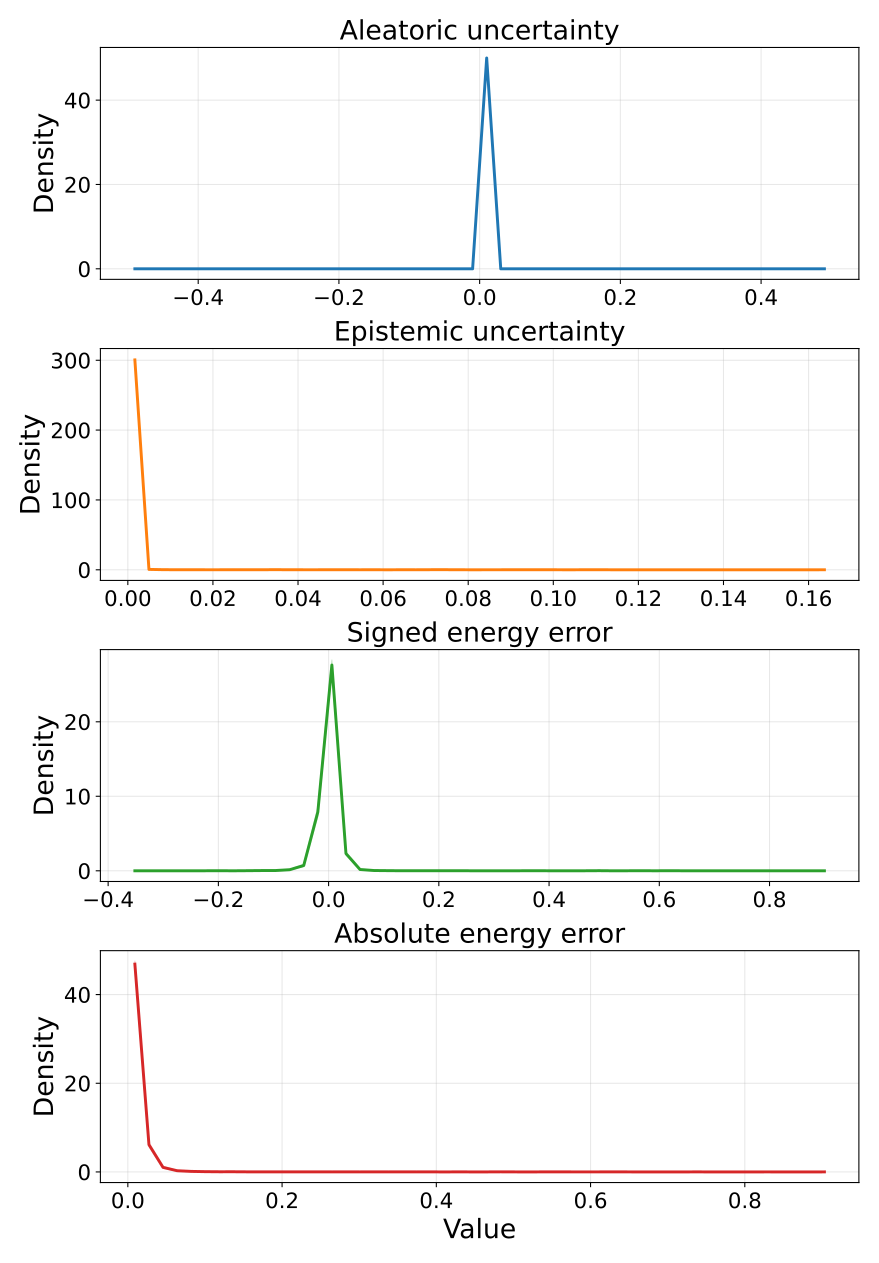

The data file committed next to this chart (first rows):
metric, bin_index, bin_left, bin_right, bin_center, density_mean, density_std, density_ci95_low, density_ci95_high, density_n
aleatoric_var, 0, -0.5, -0.48, -0.49, 0.0, 0.0, 0.0, 0.0, 5
aleatoric_var, 1, -0.48, -0.46, -0.47, 0.0, 0.0, 0.0, 0.0, 5
aleatoric_var, 2, -0.46, -0.44, -0.45, 0.0, 0.0, 0.0, 0.0, 5
aleatoric_var, 3, -0.44, -0.42, -0.43, 0.0, 0.0, 0.0, 0.0, 5
aleatoric_var, 4, -0.42, -0.4, -0.41, 0.0, 0.0, 0.0, 0.0, 5
aleatoric_var, 5, -0.4, -0.38, -0.39, 0.0, 0.0, 0.0, 0.0, 5
aleatoric_var, 6, -0.38, -0.36, -0.37, 0.0, 0.0, 0.0, 0.0, 5
aleatoric_var, 7, -0.36, -0.34, -0.35, 0.0, 0.0, 0.0, 0.0, 5
aleatoric_var, 8, -0.34, -0.32, -0.33, 0.0, 0.0, 0.0, 0.0, 5
aleatoric_var, 9, -0.32, -0.3, -0.31, 0.0, 0.0, 0.0, 0.0, 5
aleatoric_var, 10, -0.3, -0.28, -0.29, 0.0, 0.0, 0.0, 0.0, 5
aleatoric_var, 11, -0.28, -0.26, -0.27, 0.0, 0.0, 0.0, 0.0, 5
aleatoric_var, 12, -0.26, -0.24, -0.25, 0.0, 0.0, 0.0, 0.0, 5
aleatoric_var, 13, -0.24, -0.22, -0.23, 0.0, 0.0, 0.0, 0.0, 5
aleatoric_var, 14, -0.22, -0.2, -0.21, 0.0, 0.0, 0.0, 0.0, 5
aleatoric_var, 15, -0.2, -0.18, -0.19, 0.0, 0.0, 0.0, 0.0, 5
aleatoric_var, 16, -0.18, -0.16, -0.17, 0.0, 0.0, 0.0, 0.0, 5
aleatoric_var, 17, -0.16, -0.14, -0.15, 0.0, 0.0, 0.0, 0.0, 5
aleatoric_var, 18, -0.14, -0.12, -0.13, 0.0, 0.0, 0.0, 0.0, 5
aleatoric_var, 19, -0.12, -0.1, -0.11, 0.0, 0.0, 0.0, 0.0, 5
aleatoric_var, 20, -0.1, -0.08, -0.09, 0.0, 0.0, 0.0, 0.0, 5
aleatoric_var, 21, -0.08, -0.06, -0.07, 0.0, 0.0, 0.0, 0.0, 5
aleatoric_var, 22, -0.06, -0.04, -0.05, 0.0, 0.0, 0.0, 0.0, 5
aleatoric_var, 23, -0.04, -0.02, -0.03, 0.0, 0.0, 0.0, 0.0, 5
aleatoric_var, 24, -0.02, 0.0, -0.01, 0.0, 0.0, 0.0, 0.0, 5
aleatoric_var, 25, 0.0, 0.02, 0.01, 50, 0.0, 50, 50, 5
aleatoric_var, 26, 0.02, 0.04, 0.03, 0.0, 0.0, 0.0, 0.0, 5
aleatoric_var, 27, 0.04, 0.06, 0.05, 0.0, 0.0, 0.0, 0.0, 5
aleatoric_var, 28, 0.06, 0.08, 0.07, 0.0, 0.0, 0.0, 0.0, 5
aleatoric_var, 29, 0.08, 0.1, 0.09, 0.0, 0.0, 0.0, 0.0, 5
aleatoric_var, 30, 0.1, 0.12, 0.11, 0.0, 0.0, 0.0, 0.0, 5
aleatoric_var, 31, 0.12, 0.14, 0.13, 0.0, 0.0, 0.0, 0.0, 5
aleatoric_var, 32, 0.14, 0.16, 0.15, 0.0, 0.0, 0.0, 0.0, 5
aleatoric_var, 33, 0.16, 0.18, 0.17, 0.0, 0.0, 0.0, 0.0, 5
aleatoric_var, 34, 0.18, 0.2, 0.19, 0.0, 0.0, 0.0, 0.0, 5
aleatoric_var, 35, 0.2, 0.22, 0.21, 0.0, 0.0, 0.0, 0.0, 5
aleatoric_var, 36, 0.22, 0.24, 0.23, 0.0, 0.0, 0.0, 0.0, 5
aleatoric_var, 37, 0.24, 0.26, 0.25, 0.0, 0.0, 0.0, 0.0, 5
aleatoric_var, 38, 0.26, 0.28, 0.27, 0.0, 0.0, 0.0, 0.0, 5
aleatoric_var, 39, 0.28, 0.3, 0.29, 0.0, 0.0, 0.0, 0.0, 5
aleatoric_var, 40, 0.3, 0.32, 0.31, 0.0, 0.0, 0.0, 0.0, 5
aleatoric_var, 41, 0.32, 0.34, 0.33, 0.0, 0.0, 0.0, 0.0, 5
aleatoric_var, 42, 0.34, 0.36, 0.35, 0.0, 0.0, 0.0, 0.0, 5
aleatoric_var, 43, 0.36, 0.38, 0.37, 0.0, 0.0, 0.0, 0.0, 5
aleatoric_var, 44, 0.38, 0.4, 0.39, 0.0, 0.0, 0.0, 0.0, 5
aleatoric_var, 45, 0.4, 0.42, 0.41, 0.0, 0.0, 0.0, 0.0, 5
aleatoric_var, 46, 0.42, 0.44, 0.43, 0.0, 0.0, 0.0, 0.0, 5
aleatoric_var, 47, 0.44, 0.46, 0.45, 0.0, 0.0, 0.0, 0.0, 5
aleatoric_var, 48, 0.46, 0.48, 0.47, 0.0, 0.0, 0.0, 0.0, 5
aleatoric_var, 49, 0.48, 0.5, 0.49, 0.0, 0.0, 0.0, 0.0, 5
epistemic_var, 0, 1.4385208260137006e-06, 0.003309, 0.001655, 300.5, 0.9918, 299.2, 301.7, 5
epistemic_var, 1, 0.003309, 0.006616, 0.004963, 0.5442, 0.4079, 0.03785, 1.051, 5
epistemic_var, 2, 0.006616, 0.009924, 0.00827, 0.1451, 0.1844, -0.08381, 0.3741, 5
epistemic_var, 3, 0.009924, 0.01323, 0.01158, 0.04838, 0.06624, -0.03386, 0.1306, 5
epistemic_var, 4, 0.01323, 0.01654, 0.01489, 0.04838, 0.05059, -0.01443, 0.1112, 5
epistemic_var, 5, 0.01654, 0.01985, 0.01819, 0.01209, 0.02704, -0.02148, 0.04567, 5
epistemic_var, 6, 0.01985, 0.02315, 0.0215, 0.01209, 0.02704, -0.02148, 0.04567, 5
epistemic_var, 7, 0.02315, 0.02646, 0.02481, 0.08466, 0.1893, -0.1504, 0.3197, 5
epistemic_var, 8, 0.02646, 0.02977, 0.02811, 0.02419, 0.05409, -0.04296, 0.09133, 5
epistemic_var, 9, 0.02977, 0.03308, 0.03142, 0.04838, 0.07884, -0.0495, 0.1463, 5
... 140 more rows
